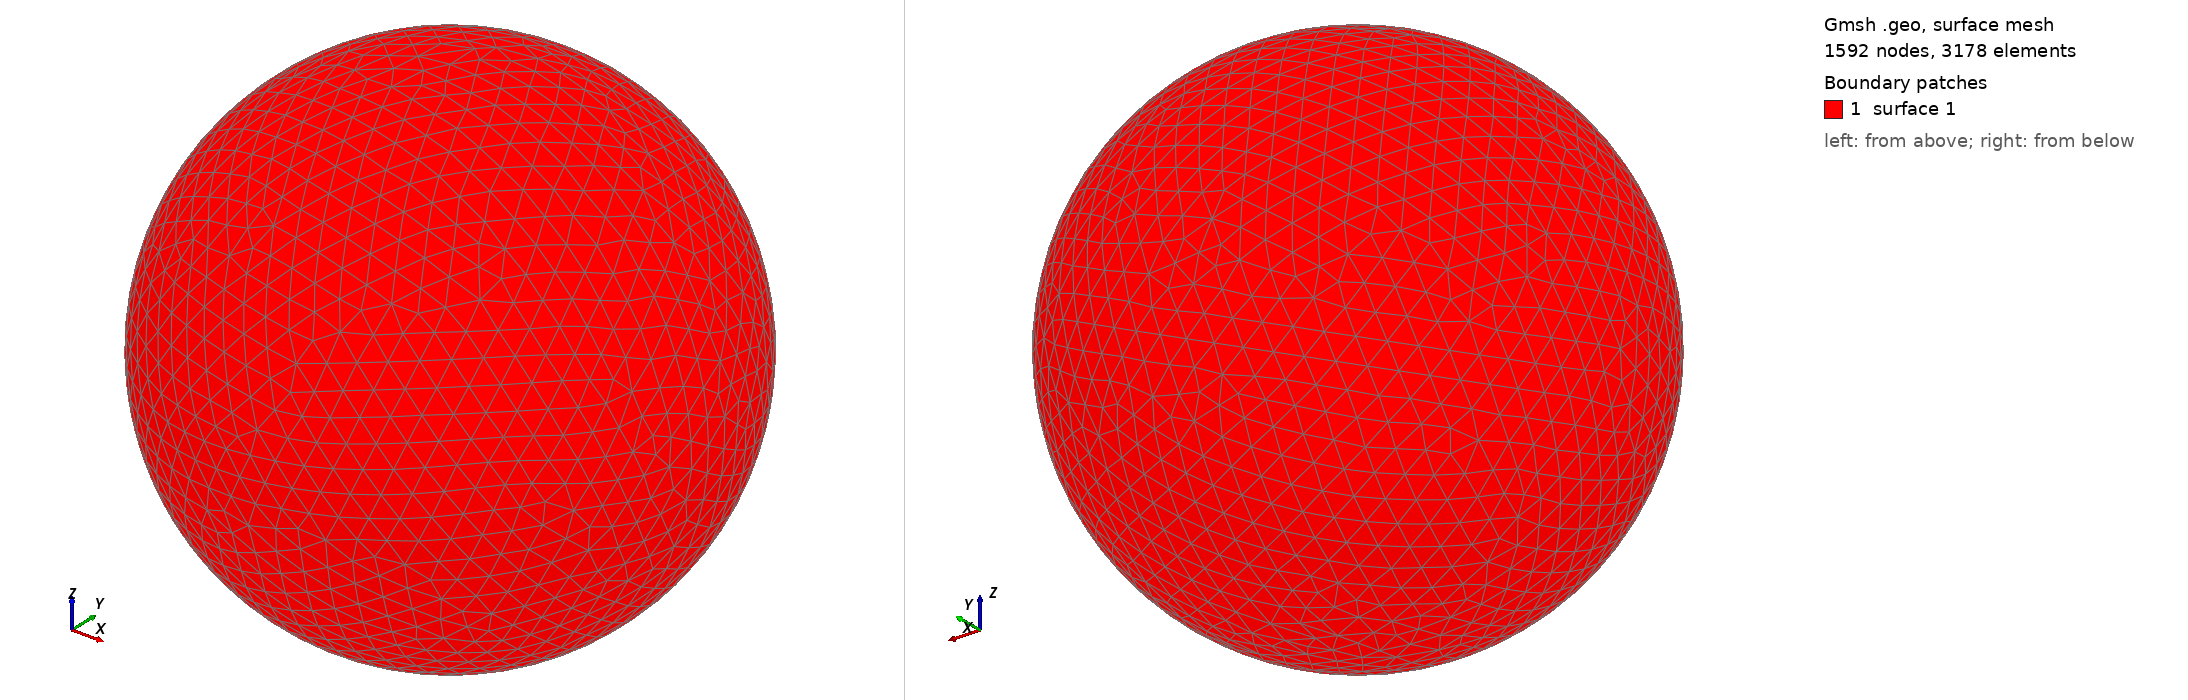

Gmsh geometry script, surface-meshed: 1592 nodes, 3178 surface elements. Boundary patches (legend numbers): 1 surface 1. Left view from above one corner, right view from below the opposite corner. The script declares no physical surfaces, so the legend lists its geometric surfaces. The drawing asked Gmsh for element sizes between 1% and 20% of the model's largest extent; the script's own settings can give other sizes.

=== shot0654.geo (drawn) ===
SetFactory("OpenCASCADE");
Point(1) = {0,0,0,0};
Sphere(1) = {0,0,0,0.00687700};
MeshSize{ PointsOf{ Surface{:}; } } = 0.000687700;
Mesh.ElementOrder=1;
Mesh.Format=39;
